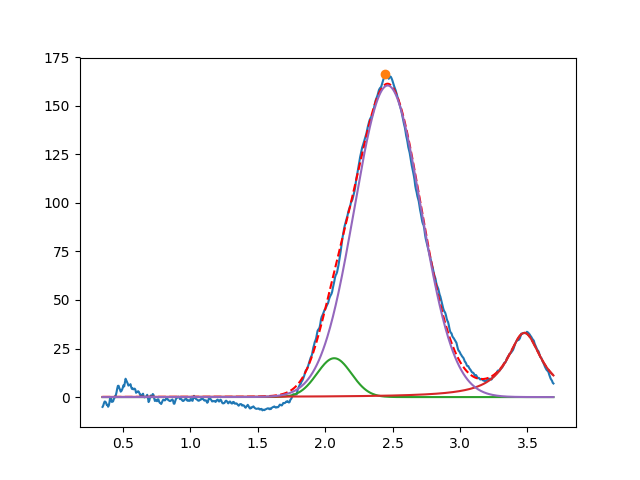

The data file committed next to this chart (first rows):
2.067415155142294125e+00, 2.000000000000000355e+01, 2.999999999999999334e-01, 9.999999999997887246e-01
3.477161101652637143e+00, 3.305634103265550294e+01, 3.076579954340430967e-01, 1.272488010670874784e-16
2.463702031323905306e+00, 1.604175145463990759e+02, 5.808520007973893007e-01, 9.999999999991037170e-01
